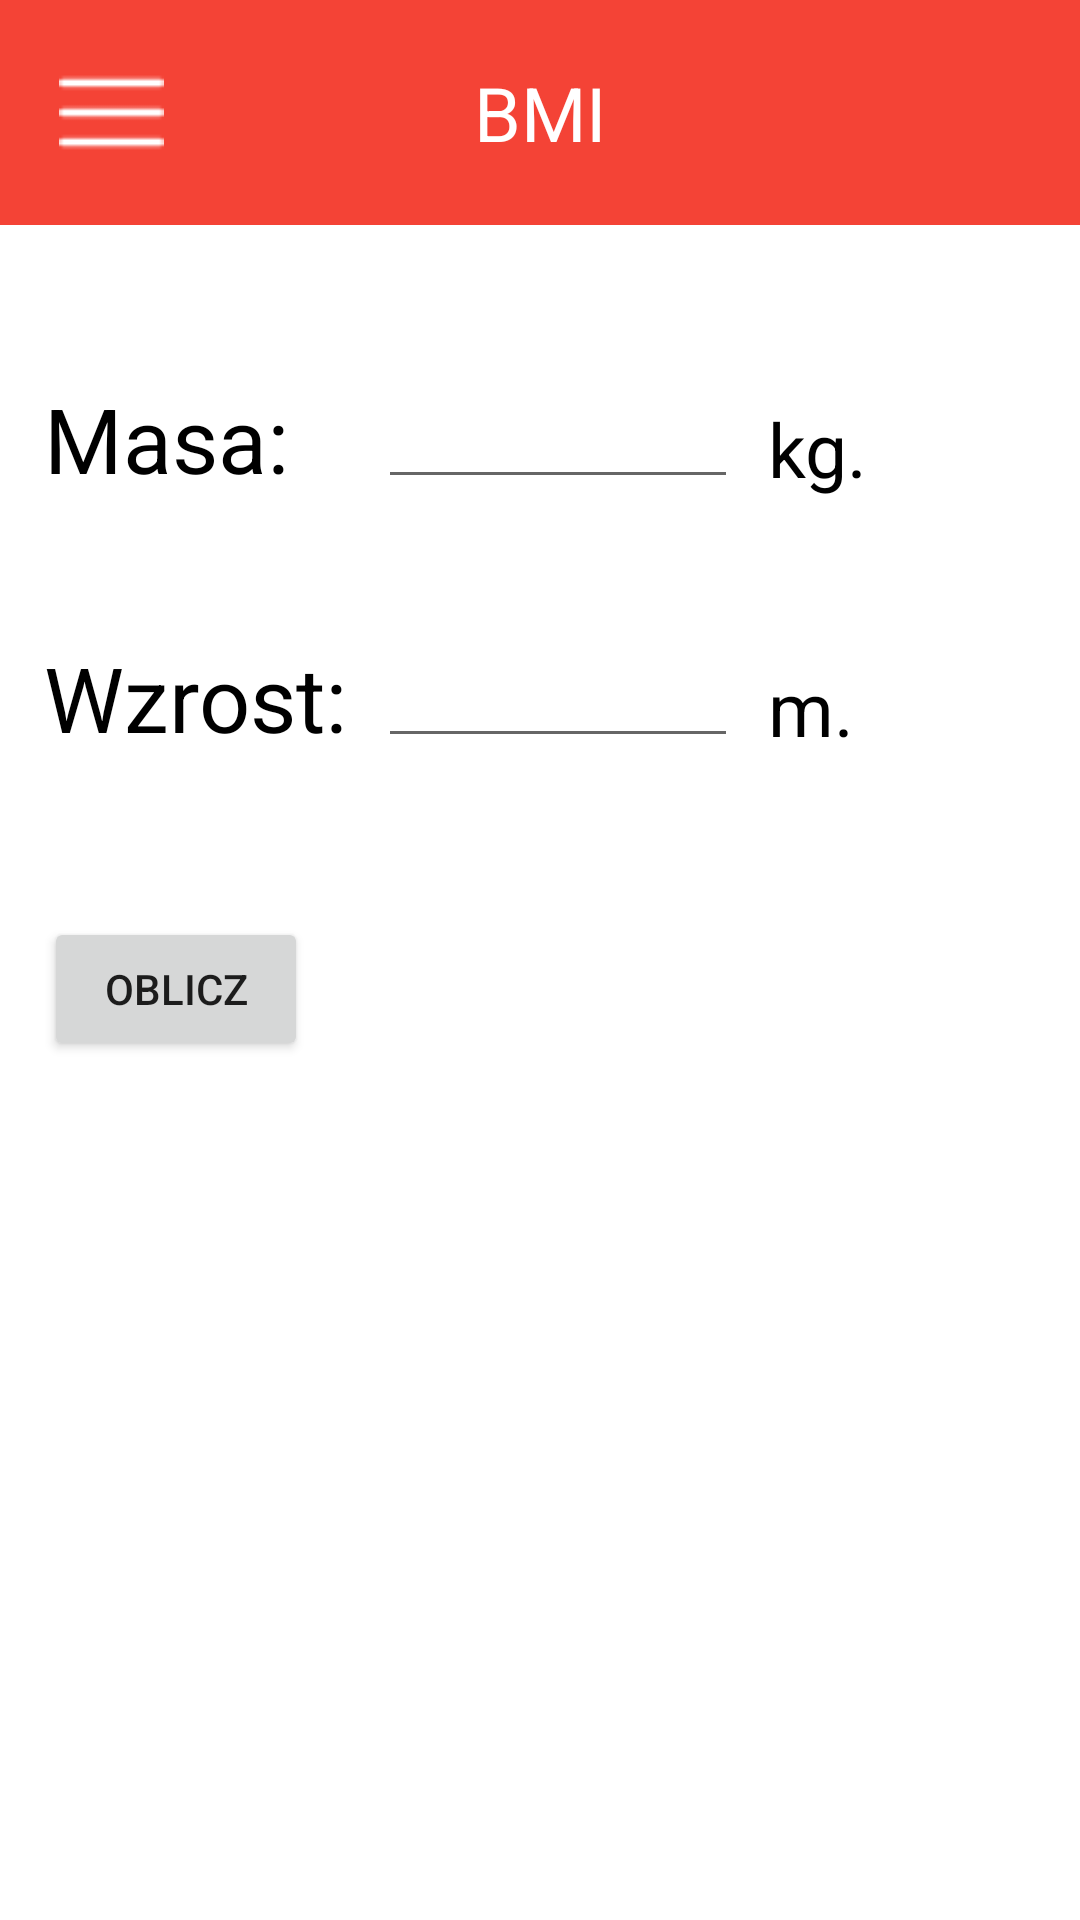

This screen was rendered from an Android layout file. Write that file and the resources it references.
<!-- AndroidManifest.xml: application theme AppTheme -->
<!-- res/layout/activity_bmi.xml -->
<android.support.v4.widget.DrawerLayout
    xmlns:android="http://schemas.android.com/apk/res/android"
    xmlns:tools="http://schemas.android.com/tools"
    android:id="@+id/drawer_layout"
    android:layout_width="match_parent"
    android:layout_height="match_parent">


    <RelativeLayout xmlns:android="http://schemas.android.com/apk/res/android"
        xmlns:tools="http://schemas.android.com/tools" android:layout_width="match_parent"
        android:layout_height="match_parent" android:paddingLeft="@dimen/activity_horizontal_margin"
        android:paddingRight="@dimen/activity_horizontal_margin"
        android:paddingTop="@dimen/activity_vertical_margin"
        android:paddingBottom="@dimen/activity_vertical_margin"
        tools:context="com.example.radon.aplikacjamedyczna.Kalkulatory.KalkulatoryActivity"
        android:background="@color/white_color">

        <RelativeLayout
            android:orientation="horizontal"
            android:layout_width="match_parent"
            android:layout_height="75dp"
            android:background="@color/kalkulatory_color"
            android:id="@+id/layout"
            android:layout_alignStart="@+id/open_menu_button"
            android:weightSum="1"
            android:paddingLeft="20dp"
            android:paddingRight="20dp"
            android:columnCount="21"
            android:layout_alignParentRight="false"
            android:gravity="center_vertical"
            android:baselineAligned="true">

            <Button
                style="?android:attr/buttonStyleSmall"
                android:layout_width="35dp"
                android:layout_height="35dp"
                android:id="@+id/open_menu_button"
                android:background="@drawable/menu_open_icon_white"
                android:onClick="open_menu"
                android:layout_marginRight="20dp"
                android:layout_column="0"
                android:layout_centerVertical="true"
                android:layout_alignParentStart="true" />

            <TextView
                android:layout_width="wrap_content"
                android:layout_height="match_parent"
                android:textAppearance="?android:attr/textAppearanceMedium"
                android:text="BMI"
                android:textSize="25dp"
                android:textColor="#ffffff"
                android:layout_marginRight="0dp"
                android:gravity="center_vertical|center_horizontal"
                android:layout_column="10"
                android:layout_weight="0.60"
                android:layout_alignParentTop="true"
                android:layout_centerHorizontal="true" />



        </RelativeLayout>


        <ScrollView
            android:layout_width="wrap_content"
            android:layout_height="wrap_content"
            android:id="@+id/scrollView4"
            android:layout_below="@+id/layout"
            android:layout_alignParentEnd="true"
            android:layout_alignParentStart="true"
            android:layout_alignParentBottom="true">

            <RelativeLayout
                android:layout_width="match_parent"
                android:layout_height="match_parent">

                <TextView
                    android:layout_width="wrap_content"
                    android:layout_height="wrap_content"
                    android:textAppearance="?android:attr/textAppearanceMedium"
                    android:text="Masa:"
                    android:id="@+id/textView_masa"
                    android:layout_alignParentStart="true"
                    android:layout_marginTop="51dp"
                    android:textColor="#000000"
                    android:textSize="30dp"
                    android:layout_marginLeft="15dp" />

                <EditText
                    android:layout_width="120dp"
                    android:layout_height="wrap_content"
                    android:inputType="numberDecimal"
                    android:ems="10"
                    android:id="@+id/editText_masa"
                    android:layout_alignBottom="@+id/textView_masa"
                    android:layout_toEndOf="@+id/textView_wzrost"
                    android:layout_marginLeft="10dp" />

                <TextView
                    android:layout_width="wrap_content"
                    android:layout_height="wrap_content"
                    android:textAppearance="?android:attr/textAppearanceSmall"
                    android:text="kg."
                    android:id="@+id/textView_masa_hint"
                    android:layout_alignBottom="@+id/editText_masa"
                    android:layout_toEndOf="@+id/editText_masa"
                    android:textColor="#000000"
                    android:textSize="25dp"
                    android:layout_marginLeft="10dp" />

                <TextView
                    android:layout_width="wrap_content"
                    android:layout_height="wrap_content"
                    android:textAppearance="?android:attr/textAppearanceMedium"
                    android:text="Wzrost:"
                    android:id="@+id/textView_wzrost"
                    android:layout_below="@+id/editText_masa"
                    android:layout_alignParentStart="true"
                    android:layout_marginTop="46dp"
                    android:textColor="#000000"
                    android:textSize="30dp"
                    android:layout_marginLeft="15dp" />

                <EditText
                    android:layout_width="120dp"
                    android:layout_height="wrap_content"
                    android:inputType="numberDecimal"
                    android:ems="10"
                    android:id="@+id/editText_wzrost"
                    android:layout_alignBottom="@+id/textView_wzrost"
                    android:layout_toEndOf="@+id/textView_wzrost"
                    android:layout_marginLeft="10dp" />

                <TextView
                    android:layout_width="wrap_content"
                    android:layout_height="wrap_content"
                    android:textAppearance="?android:attr/textAppearanceSmall"
                    android:text="m."
                    android:id="@+id/textView_wzrost_hint"
                    android:textColor="#000000"
                    android:textSize="25dp"
                    android:layout_alignBottom="@+id/editText_wzrost"
                    android:layout_toEndOf="@+id/editText_wzrost"
                    android:layout_marginLeft="10dp" />

                <Button
                    android:layout_width="wrap_content"
                    android:layout_height="wrap_content"
                    android:text="OBLICZ"
                    android:id="@+id/button_oblicz"
                    android:layout_below="@+id/editText_wzrost"
                    android:layout_alignParentStart="true"
                    android:layout_marginTop="53dp"
                    android:layout_marginLeft="15dp"
                    android:onClick="oblicz"/>

                <TextView
                    android:layout_width="wrap_content"
                    android:layout_height="wrap_content"
                    android:textAppearance="?android:attr/textAppearanceMedium"
                    android:id="@+id/textView_odpowiedz"
                    android:layout_below="@+id/button_oblicz"
                    android:layout_alignParentStart="true"
                    android:layout_marginTop="39dp"
                    android:layout_marginLeft="15dp"
                    android:textSize="30dp"
                    android:textColor="#000000" />
            </RelativeLayout>
        </ScrollView>


    </RelativeLayout>


    <ListView
        android:id="@+id/navList"
        android:layout_width="match_parent"
        android:layout_height="match_parent"
        android:layout_gravity="left|start"
        android:textColor="#000000"
        android:layout_marginTop="0dp"
        android:paddingLeft="0dp"
        android:background="#ffffff"
        android:divider="#ffffff"/>

</android.support.v4.widget.DrawerLayout>
<!-- resources referenced by this layout -->
<resources>
  <color name="kalkulatory_color">#F44336</color>
  <color name="white_color">#ffffff</color>
  <!-- drawable menu_open_icon_white: png bitmap (drawable, 413 bytes) -->
  <style name="AppTheme" parent="Theme.AppCompat.Light.DarkActionBar">
          
      </style>
</resources>
